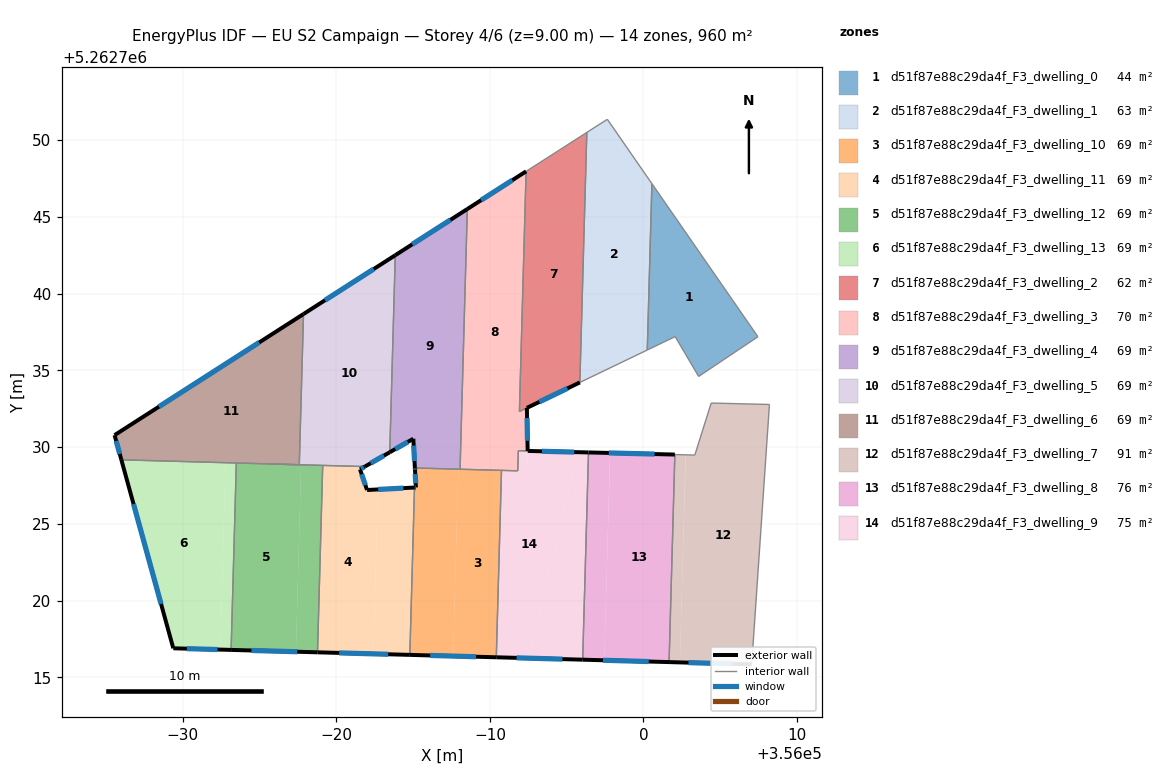
=== STOREY PLAN SPEC (per zone: floor XY polygon, exterior-wall plan segments, windows/doors) ===
zone 1: d51f87e88c29da4f_F3_dwelling_0  (43.5 m²)
  floor: (356000.55, 5262747.16) (356007.46, 5262737.19) (356003.59, 5262734.61) (356002.07, 5262737.20) (356000.25, 5262736.33)
  interior walls: 5
zone 2: d51f87e88c29da4f_F3_dwelling_1  (62.8 m²)
  floor: (355997.65, 5262751.36) (356000.55, 5262747.16) (356000.25, 5262736.33) (355995.86, 5262734.22) (355996.31, 5262750.50)
  interior walls: 5
zone 3: d51f87e88c29da4f_F3_dwelling_10  (68.6 m²)
  floor: (355987.94, 5262728.57) (355987.60, 5262716.39) (355984.79, 5262716.47) (355985.09, 5262727.37) (355985.18, 5262727.38) (355985.12, 5262728.52) (355985.12, 5262728.65)
  floor: (355990.75, 5262728.49) (355990.42, 5262716.32) (355987.60, 5262716.39) (355987.94, 5262728.57)
  exterior wall: (355985.12, 5262728.52) – (355985.18, 5262727.38)  [1.1 m]
    window: (355985.14, 5262728.25) – (355985.17, 5262727.64)  [1.0 m²]
  exterior wall: (355985.12, 5262728.65) – (355985.12, 5262728.52)  [0.1 m]
    window: (355985.12, 5262728.62) – (355985.12, 5262728.55)  [0.1 m²]
  exterior wall: (355984.78, 5262716.47) – (355990.42, 5262716.32)  [5.6 m]
    window: (355986.11, 5262716.44) – (355989.09, 5262716.35)  [4.8 m²]
  exterior wall: (355985.18, 5262727.38) – (355985.09, 5262727.37)  [0.1 m]
    window: (355985.16, 5262727.37) – (355985.11, 5262727.37)  [0.1 m²]
  interior walls: 4
zone 4: d51f87e88c29da4f_F3_dwelling_11  (68.6 m²)
  floor: (355981.86, 5262728.74) (355981.54, 5262728.56) (355982.00, 5262727.21) (355982.71, 5262727.25) (355982.41, 5262716.54) (355978.77, 5262716.64) (355979.11, 5262728.81)
  floor: (355985.09, 5262727.37) (355984.79, 5262716.47) (355982.41, 5262716.54) (355982.71, 5262727.25)
  exterior wall: (355981.54, 5262728.56) – (355981.86, 5262728.74)  [0.4 m]
    window: (355981.61, 5262728.60) – (355981.78, 5262728.69)  [0.3 m²]
  exterior wall: (355982.00, 5262727.21) – (355981.54, 5262728.56)  [1.4 m]
    window: (355981.89, 5262727.53) – (355981.65, 5262728.24)  [1.2 m²]
  exterior wall: (355985.09, 5262727.37) – (355982.00, 5262727.21)  [3.1 m]
    window: (355984.36, 5262727.33) – (355982.72, 5262727.25)  [2.6 m²]
  exterior wall: (355978.77, 5262716.64) – (355984.78, 5262716.47)  [6.0 m]
    window: (355980.18, 5262716.60) – (355983.37, 5262716.51)  [5.1 m²]
  interior walls: 3
zone 5: d51f87e88c29da4f_F3_dwelling_12  (68.6 m²)
  floor: (355977.70, 5262728.85) (355977.36, 5262716.68) (355973.15, 5262716.80) (355973.48, 5262728.97)
  floor: (355979.11, 5262728.81) (355978.77, 5262716.64) (355977.36, 5262716.68) (355977.70, 5262728.85)
  exterior wall: (355973.15, 5262716.80) – (355978.77, 5262716.64)  [5.6 m]
    window: (355974.47, 5262716.76) – (355977.45, 5262716.68)  [4.7 m²]
  interior walls: 4
zone 6: d51f87e88c29da4f_F3_dwelling_13  (68.6 m²)
  floor: (355972.78, 5262728.99) (355972.44, 5262716.82) (355969.38, 5262716.90) (355966.00, 5262729.18)
  floor: (355973.48, 5262728.97) (355973.15, 5262716.80) (355972.44, 5262716.82) (355972.78, 5262728.99)
  exterior wall: (355969.38, 5262716.90) – (355973.15, 5262716.80)  [3.8 m]
    window: (355970.26, 5262716.88) – (355972.26, 5262716.82)  [3.2 m²]
  exterior wall: (355966.00, 5262729.18) – (355969.38, 5262716.90)  [12.7 m]
    window: (355966.79, 5262726.30) – (355968.58, 5262719.78)  [10.7 m²]
  interior walls: 2
zone 7: d51f87e88c29da4f_F3_dwelling_2  (62.0 m²)
  floor: (355996.31, 5262750.50) (355995.86, 5262734.22) (355991.92, 5262732.33) (355992.36, 5262747.96)
  exterior wall: (355992.41, 5262732.56) – (355995.86, 5262734.22)  [3.8 m]
    window: (355993.22, 5262732.95) – (355995.05, 5262733.83)  [3.2 m²]
  interior walls: 4
zone 8: d51f87e88c29da4f_F3_dwelling_3  (70.0 m²)
  floor: (355992.36, 5262747.96) (355991.92, 5262732.33) (355992.41, 5262732.56) (355992.46, 5262729.76) (355991.85, 5262729.77) (355991.82, 5262728.46) (355988.06, 5262728.56) (355988.53, 5262745.51)
  exterior wall: (355992.36, 5262747.96) – (355988.53, 5262745.51)  [4.5 m]
    window: (355991.46, 5262747.39) – (355989.43, 5262746.09)  [3.8 m²]
  exterior wall: (355992.46, 5262729.76) – (355992.41, 5262732.56)  [2.8 m]
    window: (355992.45, 5262730.41) – (355992.42, 5262731.90)  [2.4 m²]
  interior walls: 7
zone 9: d51f87e88c29da4f_F3_dwelling_4  (68.6 m²)
  floor: (355988.53, 5262745.51) (355988.06, 5262728.56) (355985.11, 5262728.65) (355985.01, 5262730.55) (355983.48, 5262729.67) (355983.84, 5262742.50)
  exterior wall: (355988.53, 5262745.51) – (355983.84, 5262742.50)  [5.6 m]
    window: (355987.43, 5262744.80) – (355984.94, 5262743.21)  [4.7 m²]
  exterior wall: (355985.01, 5262730.55) – (355985.11, 5262728.65)  [1.9 m]
    window: (355985.04, 5262730.10) – (355985.09, 5262729.09)  [1.6 m²]
  exterior wall: (355983.48, 5262729.67) – (355985.01, 5262730.55)  [1.8 m]
    window: (355983.84, 5262729.88) – (355984.65, 5262730.34)  [1.5 m²]
  interior walls: 3
zone 10: d51f87e88c29da4f_F3_dwelling_5  (68.6 m²)
  floor: (355983.84, 5262742.50) (355983.48, 5262729.67) (355981.86, 5262728.74) (355977.59, 5262728.86) (355977.86, 5262738.67)
  exterior wall: (355983.84, 5262742.50) – (355977.86, 5262738.67)  [7.1 m]
    window: (355982.43, 5262741.60) – (355979.26, 5262739.57)  [6.0 m²]
  exterior wall: (355981.86, 5262728.74) – (355983.48, 5262729.67)  [1.9 m]
    window: (355982.24, 5262728.96) – (355983.10, 5262729.45)  [1.6 m²]
  interior walls: 6
zone 11: d51f87e88c29da4f_F3_dwelling_6  (68.6 m²)
  floor: (355977.86, 5262738.67) (355977.59, 5262728.86) (355966.00, 5262729.18) (355965.55, 5262730.78)
  exterior wall: (355965.55, 5262730.78) – (355966.00, 5262729.18)  [1.7 m]
    window: (355965.66, 5262730.41) – (355965.89, 5262729.56)  [1.4 m²]
  exterior wall: (355977.86, 5262738.67) – (355965.55, 5262730.78)  [14.6 m]
    window: (355974.97, 5262736.82) – (355968.44, 5262732.64)  [12.3 m²]
  interior walls: 3
zone 12: d51f87e88c29da4f_F3_dwelling_7  (90.9 m²)
  floor: (356008.21, 5262732.78) (356007.05, 5262715.85) (356002.37, 5262715.98) (356002.75, 5262729.50) (356003.35, 5262729.49) (356004.41, 5262732.87)
  floor: (356002.75, 5262729.50) (356002.37, 5262715.98) (356001.67, 5262716.00) (356002.05, 5262729.52)
  exterior wall: (356001.67, 5262716.00) – (356007.05, 5262715.85)  [5.4 m]
    window: (356002.93, 5262715.97) – (356005.79, 5262715.89)  [4.5 m²]
  interior walls: 5
zone 13: d51f87e88c29da4f_F3_dwelling_8  (76.0 m²)
  floor: (356002.05, 5262729.52) (356001.67, 5262716.00) (355997.45, 5262716.12) (355997.83, 5262729.62)
  floor: (355997.82, 5262729.62) (355997.45, 5262716.12) (355996.04, 5262716.16) (355996.42, 5262729.66)
  exterior wall: (356002.05, 5262729.52) – (355996.42, 5262729.66)  [5.6 m]
    window: (356000.73, 5262729.55) – (355997.74, 5262729.62)  [4.7 m²]
  exterior wall: (355996.04, 5262716.16) – (356001.67, 5262716.00)  [5.6 m]
    window: (355997.36, 5262716.12) – (356000.35, 5262716.04)  [4.7 m²]
  interior walls: 3
zone 14: d51f87e88c29da4f_F3_dwelling_9  (74.6 m²)
  floor: (355995.74, 5262729.67) (355992.53, 5262716.26) (355990.42, 5262716.32) (355990.75, 5262728.49) (355992.48, 5262728.44) (355992.46, 5262729.75)
  floor: (355996.42, 5262729.66) (355996.04, 5262716.16) (355992.53, 5262716.26) (355995.74, 5262729.67)
  floor: (355992.46, 5262729.76) (355992.48, 5262728.44) (355990.76, 5262728.49) (355991.82, 5262728.46) (355991.85, 5262729.77)
  exterior wall: (355996.42, 5262729.66) – (355992.46, 5262729.75)  [4.0 m]
    window: (355995.49, 5262729.68) – (355993.39, 5262729.73)  [3.3 m²]
  exterior wall: (355990.42, 5262716.32) – (355996.04, 5262716.16)  [5.6 m]
    window: (355991.74, 5262716.28) – (355994.72, 5262716.20)  [4.7 m²]
  interior walls: 6

=== DERIVED (storey summary) ===
Building: EU S2 Campaign
Storey: 4 of 6  (floor level z = 9.00 m)
Storey gross floor area: 959.6 m²
Zones on this storey: 14
  - d51f87e88c29da4f_F3_dwelling_0: floor 43.5 m²
  - d51f87e88c29da4f_F3_dwelling_1: floor 62.8 m²
  - d51f87e88c29da4f_F3_dwelling_10: floor 68.6 m²; exterior wall 7.0 m (21.0 m²); 4 window(s) 5.9 m²; WWR 28.1%
  - d51f87e88c29da4f_F3_dwelling_11: floor 68.6 m²; exterior wall 10.9 m (32.7 m²); 4 window(s) 9.2 m²; WWR 28.1%
  - d51f87e88c29da4f_F3_dwelling_12: floor 68.6 m²; exterior wall 5.6 m (16.9 m²); 1 window(s) 4.7 m²; WWR 28.1%
  - d51f87e88c29da4f_F3_dwelling_13: floor 68.6 m²; exterior wall 16.5 m (49.5 m²); 2 window(s) 13.9 m²; WWR 28.1%
  - d51f87e88c29da4f_F3_dwelling_2: floor 62.0 m²; exterior wall 3.8 m (11.5 m²); 1 window(s) 3.2 m²; WWR 28.1%
  - d51f87e88c29da4f_F3_dwelling_3: floor 70.0 m²; exterior wall 7.4 m (22.1 m²); 2 window(s) 6.2 m²; WWR 28.1%
  - d51f87e88c29da4f_F3_dwelling_4: floor 68.6 m²; exterior wall 9.2 m (27.7 m²); 3 window(s) 7.8 m²; WWR 28.1%
  - d51f87e88c29da4f_F3_dwelling_5: floor 68.6 m²; exterior wall 9.0 m (26.9 m²); 2 window(s) 7.6 m²; WWR 28.1%
  - d51f87e88c29da4f_F3_dwelling_6: floor 68.6 m²; exterior wall 16.3 m (48.8 m²); 2 window(s) 13.7 m²; WWR 28.1%
  - d51f87e88c29da4f_F3_dwelling_7: floor 90.9 m²; exterior wall 5.4 m (16.2 m²); 1 window(s) 4.5 m²; WWR 28.1%
  - d51f87e88c29da4f_F3_dwelling_8: floor 76.0 m²; exterior wall 11.3 m (33.8 m²); 2 window(s) 9.5 m²; WWR 28.1%
  - d51f87e88c29da4f_F3_dwelling_9: floor 74.6 m²; exterior wall 9.6 m (28.8 m²); 2 window(s) 8.1 m²; WWR 28.1%
Zone adjacency (shared interzone walls):
  - d51f87e88c29da4f_F3_dwelling_0 ↔ d51f87e88c29da4f_F3_dwelling_1
  - d51f87e88c29da4f_F3_dwelling_1 ↔ d51f87e88c29da4f_F3_dwelling_2
  - d51f87e88c29da4f_F3_dwelling_10 ↔ d51f87e88c29da4f_F3_dwelling_11
  - d51f87e88c29da4f_F3_dwelling_10 ↔ d51f87e88c29da4f_F3_dwelling_3
  - d51f87e88c29da4f_F3_dwelling_10 ↔ d51f87e88c29da4f_F3_dwelling_4
  - d51f87e88c29da4f_F3_dwelling_10 ↔ d51f87e88c29da4f_F3_dwelling_9
  - d51f87e88c29da4f_F3_dwelling_11 ↔ d51f87e88c29da4f_F3_dwelling_12
  - d51f87e88c29da4f_F3_dwelling_11 ↔ d51f87e88c29da4f_F3_dwelling_5
  - d51f87e88c29da4f_F3_dwelling_12 ↔ d51f87e88c29da4f_F3_dwelling_13
  - d51f87e88c29da4f_F3_dwelling_12 ↔ d51f87e88c29da4f_F3_dwelling_5
  - d51f87e88c29da4f_F3_dwelling_12 ↔ d51f87e88c29da4f_F3_dwelling_6
  - d51f87e88c29da4f_F3_dwelling_13 ↔ d51f87e88c29da4f_F3_dwelling_6
  - d51f87e88c29da4f_F3_dwelling_2 ↔ d51f87e88c29da4f_F3_dwelling_3
  - d51f87e88c29da4f_F3_dwelling_3 ↔ d51f87e88c29da4f_F3_dwelling_4
  - d51f87e88c29da4f_F3_dwelling_3 ↔ d51f87e88c29da4f_F3_dwelling_9
  - d51f87e88c29da4f_F3_dwelling_4 ↔ d51f87e88c29da4f_F3_dwelling_5
  - d51f87e88c29da4f_F3_dwelling_5 ↔ d51f87e88c29da4f_F3_dwelling_6
  - d51f87e88c29da4f_F3_dwelling_7 ↔ d51f87e88c29da4f_F3_dwelling_8
  - d51f87e88c29da4f_F3_dwelling_8 ↔ d51f87e88c29da4f_F3_dwelling_9